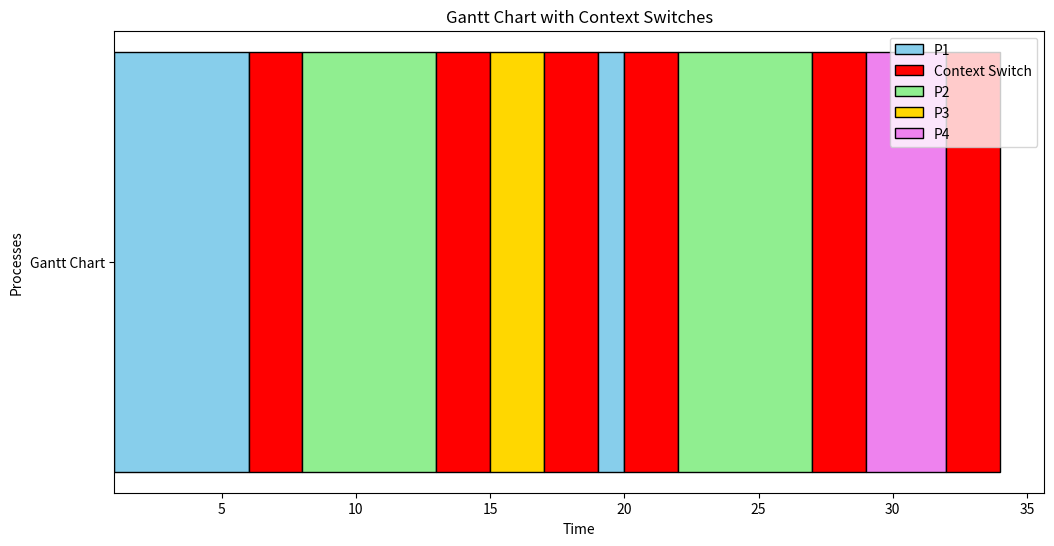

Recreate this plot in Python.
import matplotlib.pyplot as plt
import itertools

class Process:
    def __init__(self, name, arrival_time, burst_time):
        self.name = name
        self.arrival_time = arrival_time
        self.burst_time = burst_time
        self.remaining_time = burst_time
        self.completion_time = 0
        self.turnaround_time = 0
        self.waiting_time = 0
        self.start_time = -1

def mlfq(processes, arrival_time, burst_time, quantum, context_switch):
    queue1 = []
    queue2 = []
    queue3 = []
    
    time = 0
    completed_processes = []
    process_list = [Process(processes[i], arrival_time[i], burst_time[i]) for i in range(len(processes))]
    gantt_chart = []

    def round_robin(queue, quantum):
        nonlocal time
        if queue:
            process = queue.pop(0)
            if process.start_time == -1:
                process.start_time = max(time, process.arrival_time)

            execute_time = min(process.remaining_time, quantum)
            gantt_chart.append((process.name, time, time + execute_time))
            time += execute_time
            process.remaining_time -= execute_time

            if process.remaining_time > 0:
                queue.append(process)
            else:
                process.completion_time = time
                completed_processes.append(process)

            # Add context switch
            gantt_chart.append(("CS", time, time + context_switch))
            time += context_switch

    def srtf(queue):
        nonlocal time
        queue.sort(key=lambda x: (x.remaining_time, x.arrival_time))
        if queue:
            process = queue.pop(0)
            if process.start_time == -1:
                process.start_time = max(time, process.arrival_time)

            execute_time = process.remaining_time
            gantt_chart.append((process.name, time, time + execute_time))
            time += execute_time
            process.remaining_time = 0
            process.completion_time = time
            completed_processes.append(process)

            # Add context switch
            gantt_chart.append(("CS", time, time + context_switch))
            time += context_switch

    def fcfs(queue):
        nonlocal time
        if queue:
            process = queue.pop(0)
            if process.start_time == -1:
                process.start_time = max(time, process.arrival_time)

            execute_time = process.remaining_time
            gantt_chart.append((process.name, time, time + execute_time))
            time += execute_time
            process.remaining_time = 0
            process.completion_time = time
            completed_processes.append(process)

            # Add context switch
            gantt_chart.append(("CS", time, time + context_switch))
            time += context_switch

    while len(completed_processes) < len(processes):
        for process in process_list:
            if process.arrival_time <= time and process not in queue1 and process not in queue2 and process not in queue3 and process not in completed_processes:
                queue1.append(process)

        if queue1:
            round_robin(queue1, quantum)
        elif queue2:
            srtf(queue2)
        elif queue3:
            fcfs(queue3)
        else:
            time += 1

        for process in queue1[:]:
            if process.remaining_time <= quantum:
                queue1.remove(process)
                queue2.append(process)

        for process in queue2[:]:
            if process.remaining_time <= 0:
                queue2.remove(process)
                queue3.append(process)

    for process in completed_processes:
        process.turnaround_time = process.completion_time - process.arrival_time
        process.waiting_time = process.turnaround_time - process.burst_time

    print("Process\tArrival\tBurst\tCompletion\tTurnaround\tWaiting")
    for process in process_list:
        print(f"{process.name}\t\t{process.arrival_time}\t\t{process.burst_time}\t\t{process.completion_time}\t\t{process.turnaround_time}\t\t{process.waiting_time}")

    draw_gantt_chart(gantt_chart)

def draw_gantt_chart(gantt_chart):
    fig, ax = plt.subplots(figsize=(12, 6))

    # Generate distinct colors for processes
    process_colors = itertools.cycle(["skyblue", "lightgreen", "gold", "violet", "lightcoral", "orange"])
    color_map = {}

    labels_in_legend = set()

    for process_name, start, end in gantt_chart:
        if process_name == "CS":
            if "Context Switch" not in labels_in_legend:
                ax.barh("Gantt Chart", end - start, left=start, color="red", edgecolor="black", label="Context Switch")
                labels_in_legend.add("Context Switch")
            else:
                ax.barh("Gantt Chart", end - start, left=start, color="red", edgecolor="black")
        else:
            if process_name not in color_map:
                color_map[process_name] = next(process_colors)
            if process_name not in labels_in_legend:
                ax.barh("Gantt Chart", end - start, left=start, color=color_map[process_name], edgecolor="black", label=process_name)
                labels_in_legend.add(process_name)
            else:
                ax.barh("Gantt Chart", end - start, left=start, color=color_map[process_name], edgecolor="black")

    ax.set_xlabel("Time")
    ax.set_ylabel("Processes")
    ax.set_title("Gantt Chart with Context Switches")
    ax.legend()
    plt.show()

# Test input
processes = ['P1', 'P2', 'P3', 'P4']
arrival_time = [1, 7, 9, 25]
burst_time = [6, 10, 2, 3]
quantum = 5
context_switch = 2

mlfq(processes, arrival_time, burst_time, quantum, context_switch)
